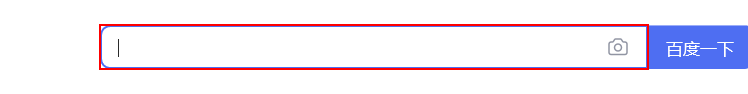
Workflow: 3.9UiPath文本操作Get OCR Text的介绍和使用

Step 1: Set Text 'INPUT  kw' on the text box

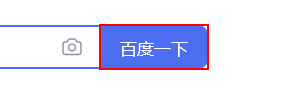
Step 2: click on the text box

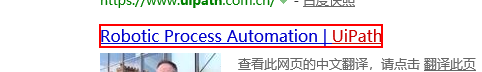
Step 3: get-text from the link
